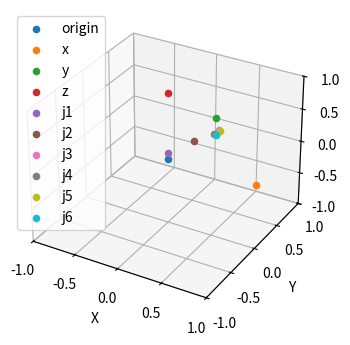

Source code (Python):
import numpy as np

def dh_transformation(theta,alpha,d,a):
    R = np.array([[np.cos(theta), -np.sin(theta)*np.cos(alpha),  np.sin(theta)*np.sin(alpha), a*np.cos(theta)],
                  [np.sin(theta),  np.cos(theta)*np.cos(alpha), -np.cos(theta)*np.sin(alpha), a*np.sin(theta)],
                  [            0,                np.sin(alpha),                np.cos(alpha),               d],
                  [            0,                            0,                            0,               1]])
    return R

def hom_rotation_z_axis(theta):
    R = np.array([[np.cos(theta), -np.sin(theta),  0,    0],
                  [np.sin(theta),  np.cos(theta),  0,    0],
                  [            0,              0,  1,    0],
                  [            0,              0,  0,    1]])
    return R


# DH parameter is from this publication
# https://www.researchgate.net/publication/347021253_Mathematical_Modelling_and_Simulation_of_Human-Robot_Collaboration
theta1 = 0
theta2 = np.pi/4# -np.pi/2
theta3 = 0
theta4 = np.pi/2# np.pi/2
theta5 = 0
theta6 = 0

a1 = 0
a2 = 0.425
a3 = 0.39225
a4 = 0
a5 = 0
a6 = 0

alpha1 = np.pi/2
alpha2 = 0
alpha3 = 0
alpha4 = np.pi/2
alpha5 = -np.pi/2
alpha6 = 0

d1 = 0.089159
d2 = 0
d3 = 0
d4 = 0.10915
d5 = 0.09465
d6 = 0.0823

A1 = dh_transformation(theta1,alpha1,d1,a1)
A2 = dh_transformation(theta2,alpha2,d2,a2)
A3 = dh_transformation(theta3,alpha3,d3,a3)
A4 = dh_transformation(theta4,alpha4,d4,a4)
A5 = dh_transformation(theta5,alpha5,d5,a5)
A6 = dh_transformation(theta6,alpha6,d6,a6)

# correction = hom_rotation_z_axis(-np.pi/2)
T01 = A1
T02 = A1 @ A2
T03 = A1 @ A2 @ A3
T04 = A1 @ A2 @ A3 @ A4
T05 = A1 @ A2 @ A3 @ A4 @ A5
T06 = A1 @ A2 @ A3 @ A4 @ A5 @ A6

pe = np.array([[0],[0],[0],[1]]) # the fourth element MUST be equal to 1
p01 = T01 @ pe
p02 = T02 @ pe
p03 = T03 @ pe
p04 = T04 @ pe
p05 = T05 @ pe
p06 = T06 @ pe

print(p01)
print(p02)
print(p03)
print(p04)
print(p05)
print(p06)



import matplotlib.pyplot as plt
from mpl_toolkits.mplot3d import Axes3D

fig = plt.figure(figsize=(4,4))

ax = fig.add_subplot(111, projection='3d')

ax.scatter(0,0,0,label='origin')
ax.scatter(1,0,0,label='x')
ax.scatter(0,1,0,label='y')
ax.scatter(0,0,1,label='z')

ax.scatter(p01[0,0],p01[1,0],p01[2,0],label='j1')
ax.scatter(p02[0,0],p02[1,0],p02[2,0],label='j2')
ax.scatter(p03[0,0],p03[1,0],p03[2,0],label='j3')
ax.scatter(p04[0,0],p04[1,0],p04[2,0],label='j4')
ax.scatter(p05[0,0],p05[1,0],p05[2,0],label='j5')
ax.scatter(p06[0,0],p06[1,0],p06[2,0],label='j6')


ax.legend()
ax.set_xlim(-1, 1)
ax.set_ylim(-1, 1)
ax.set_zlim(-1, 1)
ax.set_xlabel('X')
ax.set_ylabel('Y')
ax.set_zlabel('Z')

plt.show()